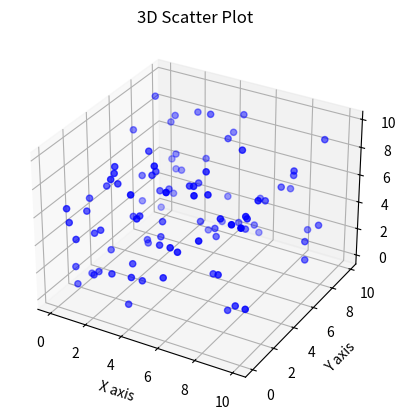

Source code (Python):
import numpy as np
import matplotlib.pyplot as plt
from mpl_toolkits.mplot3d import Axes3D

# Create sample 3D data (e.g., random points)
data = np.random.rand(100, 3) * 10  # 100 points, each with x, y, z coordinates

# Extract x, y, z from the array
x = data[:, 0]
y = data[:, 1]
z = data[:, 2]

# Create a 3D plot
fig = plt.figure()
ax = fig.add_subplot(111, projection='3d')

# Plot the scatter points
ax.scatter(x, y, z, c='b', marker='o')  # c is color, marker is point shape

# Labels
ax.set_xlabel('X axis')
ax.set_ylabel('Y axis')
ax.set_zlabel('Z axis')
ax.set_title('3D Scatter Plot')

# Show the plot
plt.show()